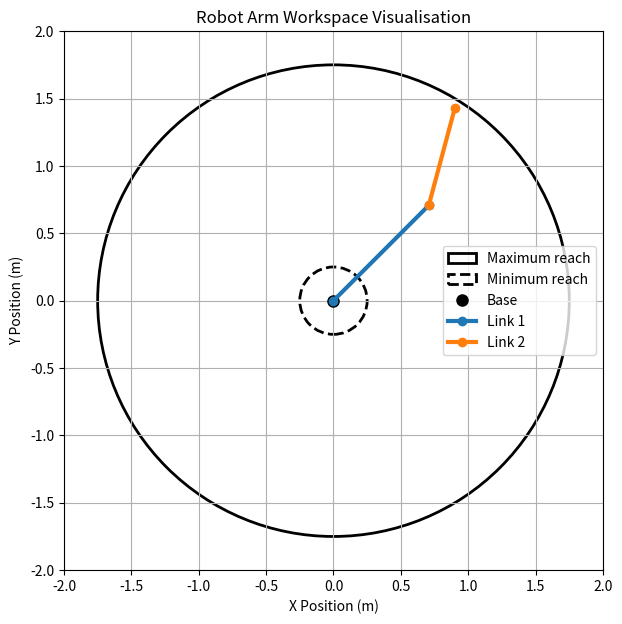

The script that saved this image:
import math
import matplotlib.pyplot as plt

# Link lengths
L1 = 1.0
L2 = 0.75

# Workspace limits
max_reach = L1 + L2
min_reach = abs(L1 - L2)

fig, ax = plt.subplots(figsize=(7, 7))

# Outer reachable boundary
outer_circle = plt.Circle(
    (0, 0),
    max_reach,
    fill=False,
    linewidth=2,
    label="Maximum reach"
)

# Inner unreachable boundary
inner_circle = plt.Circle(
    (0, 0),
    min_reach,
    fill=False,
    linestyle="--",
    linewidth=2,
    label="Minimum reach"
)

ax.add_patch(outer_circle)
ax.add_patch(inner_circle)

# Plot base
ax.plot(0, 0, "ko", markersize=8, label="Base")

# Example arm pose
theta1 = math.radians(45)
theta2 = math.radians(30)

x0, y0 = 0, 0
x1 = L1 * math.cos(theta1)
y1 = L1 * math.sin(theta1)
x2 = x1 + L2 * math.cos(theta1 + theta2)
y2 = y1 + L2 * math.sin(theta1 + theta2)

ax.plot([x0, x1], [y0, y1], "o-", linewidth=3, label="Link 1")
ax.plot([x1, x2], [y1, y2], "o-", linewidth=3, label="Link 2")

# Formatting
ax.set_title("Robot Arm Workspace Visualisation")
ax.set_xlabel("X Position (m)")
ax.set_ylabel("Y Position (m)")
ax.set_xlim(-2, 2)
ax.set_ylim(-2, 2)
ax.set_aspect("equal")
ax.grid(True)
ax.legend()

plt.show()
